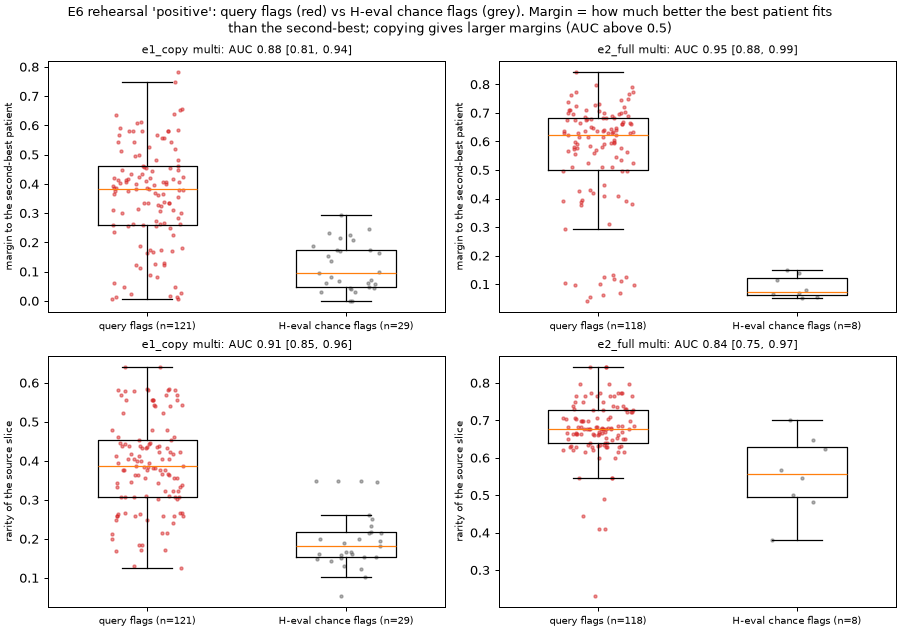

The data file committed next to this chart (first rows):
cell, primary, flags_q, flags_h, margin_median_q, margin_median_h, margin_auc, margin_auc_low, margin_auc_high, rarity_median_q, rarity_median_h, rarity_auc, rarity_auc_low, rarity_auc_high, source_slices, rarity_vs_t_median_q, rarity_vs_t_median_h, rarity_vs_t_auc, rarity_vs_t_auc_low, rarity_vs_t_auc_high
e1_copy single, False, 203, 50, 0.1707, 0.1187, 0.664, 0.5229, 0.7996, 0.1905, 0.1538, 0.5543, 0.4347, 0.6637, 85, 0.1864, 0.2609, 0.3623, 0.2817, 0.4498
e1_copy multi, True, 121, 29, 0.3818, 0.09483, 0.8789, 0.8119, 0.9375, 0.3864, 0.1818, 0.9132, 0.8528, 0.9606, 62, 0.3771, 0.2529, 0.6859, 0.6127, 0.75
e2_full single, False, 217, 45, 0.4541, 0.1714, 0.8616, 0.7894, 0.9175, 0.4821, 0.4069, 0.6552, 0.5581, 0.7418, 93, 0.4796, 0.534, 0.4205, 0.3294, 0.5224
e2_full multi, True, 118, 8, 0.6221, 0.0746, 0.9502, 0.8792, 0.9911, 0.6765, 0.5574, 0.8416, 0.7479, 0.9698, 46, 0.6762, 0.5285, 0.7103, 0.6383, 0.775
e2_flagged single, False, 231, 64, 0.4367, 0.1376, 0.8481, 0.7736, 0.9103, 0.4988, 0.4649, 0.5264, 0.4251, 0.6376, 107, 0.4988, 0.5327, 0.478, 0.3859, 0.5784
e2_flagged multi, False, 126, 23, 0.6096, 0.02223, 0.9548, 0.8939, 0.9915, 0.6764, 0.5465, 0.6951, 0.6331, 0.8628, 54, 0.676, 0.5282, 0.6885, 0.603, 0.7623
